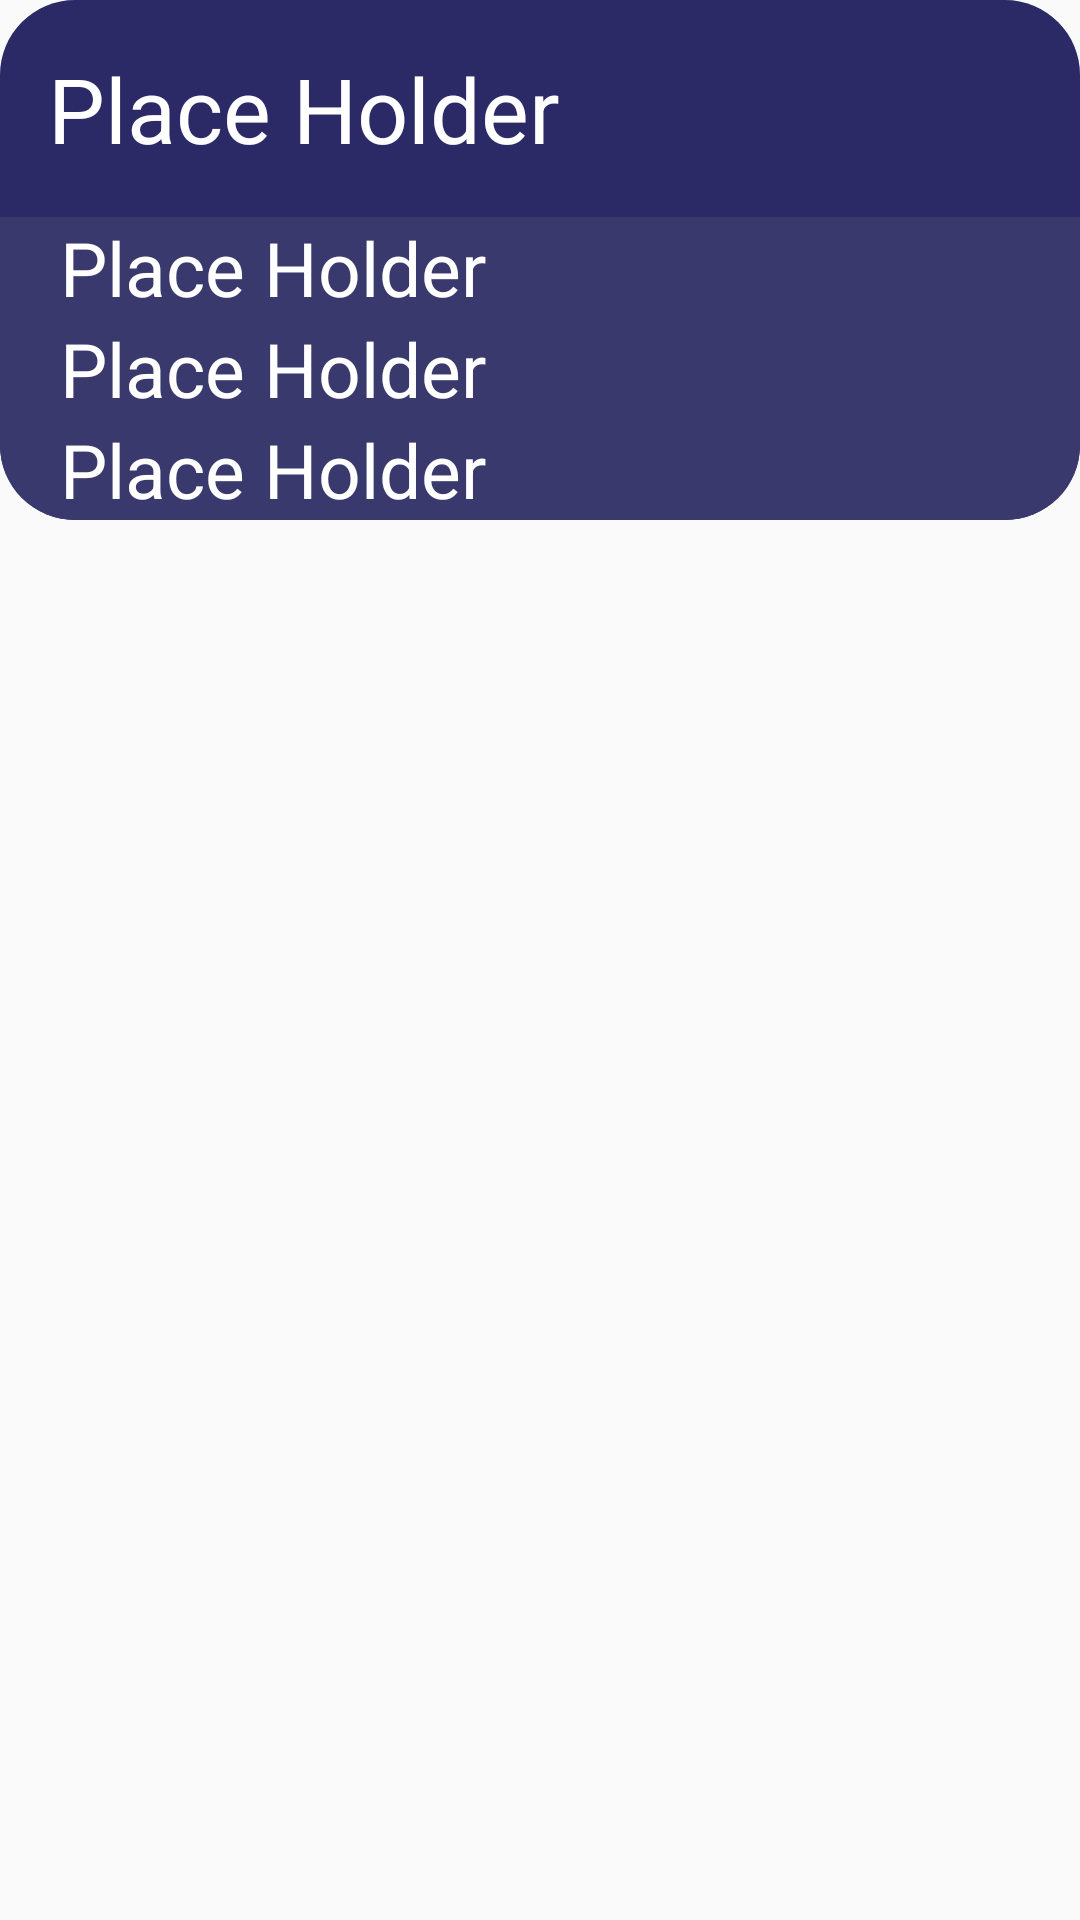

The Android layout XML behind this screen, and the referenced resources:
<!-- AndroidManifest.xml: application theme AppTheme -->
<!-- res/layout/statistics_item.xml -->
<?xml version="1.0" encoding="utf-8"?>
<RelativeLayout xmlns:android="http://schemas.android.com/apk/res/android"
    android:layout_width="match_parent"
    android:layout_height="wrap_content"
    android:orientation="vertical"
    android:layout_weight="1">


        <androidx.constraintlayout.widget.ConstraintLayout
            xmlns:app="http://schemas.android.com/apk/res-auto"
            android:background="@drawable/radius"
            android:layout_width="match_parent"
            android:layout_height="wrap_content">

            <TextView
                android:id="@+id/titleTextView"
                android:layout_width="0dp"
                android:layout_height="wrap_content"
                android:padding="16dp"
                android:text="@string/place_holder"
                android:textAppearance="@style/TextAppearance.AppCompat.Medium"
                android:textColor="@color/white"
                android:textSize="@dimen/text_size"
                app:layout_constraintEnd_toEndOf="parent"
                app:layout_constraintStart_toStartOf="parent"
                app:layout_constraintTop_toTopOf="parent"
                android:background="?attr/selectableItemBackground"
                />

            <androidx.constraintlayout.widget.ConstraintLayout
                android:id="@+id/expandableLayout"
                android:layout_width="match_parent"
                android:layout_height="match_parent"
                android:visibility="visible"
                android:background="@drawable/radius_down_light"
                app:layout_constraintEnd_toEndOf="parent"
                app:layout_constraintHorizontal_bias="0.0"
                app:layout_constraintStart_toStartOf="parent"
                app:layout_constraintTop_toBottomOf="@id/titleTextView">

                <TextView
                    android:id="@+id/cashCount"
                    android:layout_width="match_parent"
                    android:layout_height="match_parent"
                    android:layout_marginStart="20dp"
                    android:layout_marginEnd="20dp"
                    android:text="@string/place_holder"
                    android:textColor="@color/white"
                    android:textSize="25sp"
                    android:textAppearance="@style/TextAppearance.AppCompat.Small"
                    app:layout_constraintTop_toTopOf="parent" />

                <TextView
                    android:id="@+id/btcCount"
                    android:layout_width="match_parent"
                    android:layout_height="match_parent"
                    android:layout_marginStart="20dp"
                    android:layout_marginEnd="20dp"
                    android:text="@string/place_holder"
                    android:textColor="@color/white"
                    android:textSize="25sp"
                    android:textAppearance="@style/TextAppearance.AppCompat.Small"
                    app:layout_constraintTop_toBottomOf="@+id/cashCount" />

                <TextView
                    android:id="@+id/currentPrice"
                    android:layout_width="match_parent"
                    android:layout_height="match_parent"
                    android:layout_marginStart="20dp"
                    android:layout_marginEnd="20dp"
                    android:text="@string/place_holder"
                    android:textColor="@color/white"
                    android:textSize="25sp"
                    android:textAppearance="@style/TextAppearance.AppCompat.Small"
                    app:layout_constraintTop_toBottomOf="@+id/btcCount"/>

            </androidx.constraintlayout.widget.ConstraintLayout>
        </androidx.constraintlayout.widget.ConstraintLayout>
</RelativeLayout>
<!-- resources referenced by this layout -->
<resources>
  <color name="white">#FFFFFF</color>
  <dimen name="text_size">30sp</dimen>
  <!-- drawable radius (drawable-v24) -->
  <?xml version="1.0" encoding="utf-8"?>
  <shape xmlns:android="http://schemas.android.com/apk/res/android"
      android:shape="rectangle"
      android:visible="false">
      <solid  android:color="@color/colorPrimary" />
      <corners android:radius="@dimen/radius" />
  </shape>
  <!-- drawable radius_down_light (drawable) -->
  <?xml version="1.0" encoding="utf-8"?>
  <shape xmlns:android="http://schemas.android.com/apk/res/android"
      android:shape="rectangle"
      android:visible="false">
      <solid  android:color="@color/colorPrimaryLight" />
      <corners
          android:bottomRightRadius="@dimen/radius"
          android:bottomLeftRadius="@dimen/radius"/>
  </shape>
  <string name="place_holder">Place Holder</string>
  <style name="AppTheme" parent="Theme.AppCompat.Light.NoActionBar">
          
          <item name="colorPrimary">@color/colorPrimary</item>
          <item name="colorPrimaryDark">@color/colorPrimaryDark</item>
          <item name="colorAccent">@color/white</item>
      </style>
  <color name="colorPrimary">#2B2A66</color>
  <dimen name="radius">25dp</dimen>
  <color name="colorPrimaryLight">#3A396E</color>
  <color name="colorPrimaryDark">#191C47</color>
</resources>
